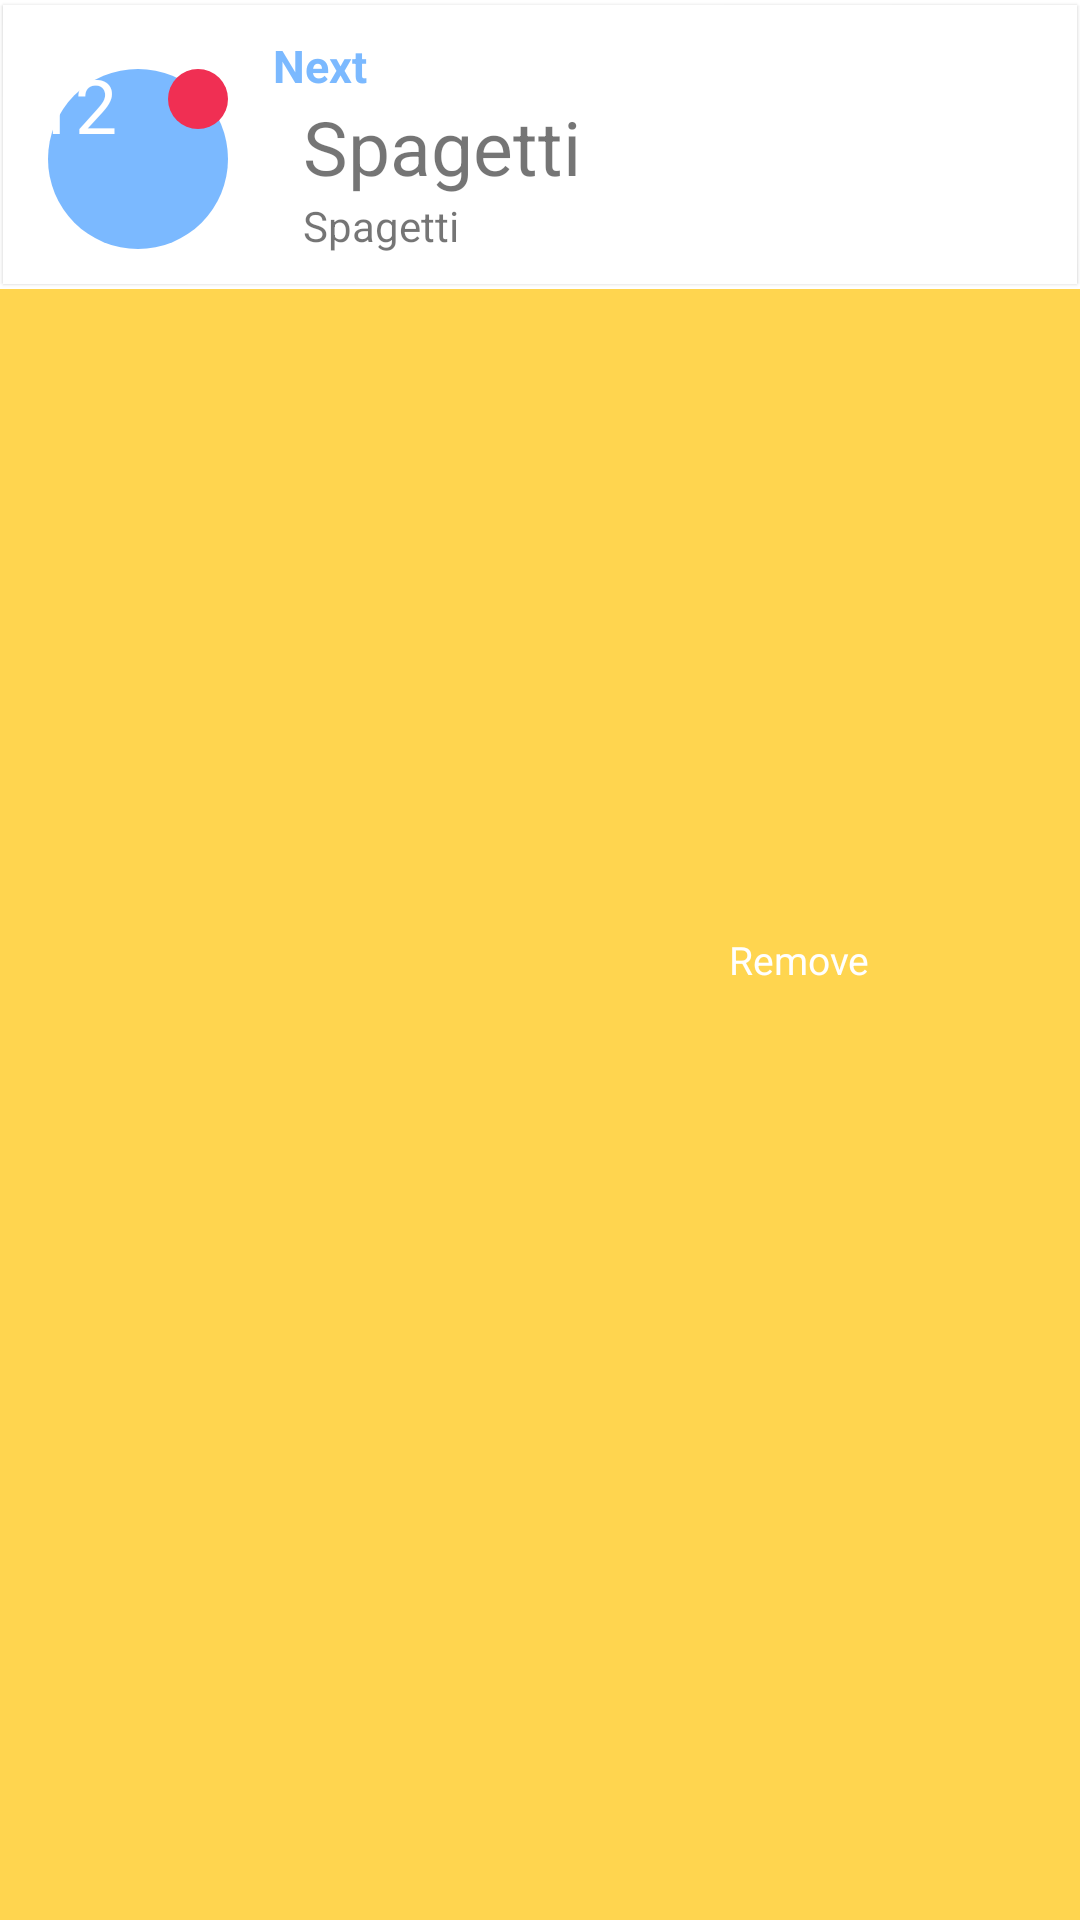

The Android layout XML behind this screen, and the referenced resources:
<!-- AndroidManifest.xml: application theme AppTheme -->
<!-- res/layout/cardview_request_list.xml -->
<?xml version="1.0" encoding="utf-8"?>
<FrameLayout xmlns:android="http://schemas.android.com/apk/res/android"
    xmlns:app="http://schemas.android.com/apk/res-auto"
    android:layout_width="match_parent"
    android:layout_height="wrap_content"
    android:orientation="vertical">

    <RelativeLayout
        android:id="@+id/view_background"
        android:layout_width="match_parent"
        android:layout_height="match_parent"
        android:background="@color/colorAccent">

        <ImageView
            android:id="@+id/delete_icon"
            android:layout_width="50dp"
            android:layout_height="50dp"
            android:layout_alignParentRight="true"
            android:layout_margin="5dp"
            android:src="@drawable/ic_remove_circle_outline" />

        <TextView
            android:layout_width="wrap_content"
            android:layout_height="wrap_content"
            android:layout_centerVertical="true"
            android:layout_marginRight="10dp"
            android:layout_toLeftOf="@id/delete_icon"
            android:text="Remove"
            android:textColor="#FFFFFF"
            android:textSize="13dp" />
    </RelativeLayout>

    <RelativeLayout
        android:id="@+id/view_foreground"
        android:layout_width="match_parent"
        android:layout_height="wrap_content"
        android:background="#FFFFFF">

        <android.support.v7.widget.CardView
            android:id="@+id/cv_request_item"
            android:layout_width="match_parent"
            android:layout_height="wrap_content"
            android:onClick="onRequestCardClick"
            app:cardCornerRadius="0dp"
            app:cardElevation="0.7dp"
            app:cardMaxElevation="1dp"
            app:cardPreventCornerOverlap="true"
            app:cardUseCompatPadding="true"
            app:contentPadding="10dp"
            app:contentPaddingBottom="0dp">

            <LinearLayout
                android:layout_width="match_parent"
                android:layout_height="wrap_content">

                <android.support.constraint.ConstraintLayout
                    android:layout_width="wrap_content"
                    android:layout_height="wrap_content"
                    android:layout_gravity="center_vertical">

                    <ImageView
                        android:id="@+id/listviewImage"
                        android:layout_width="70dp"
                        android:layout_height="70dp"
                        android:paddingBottom="5dp"
                        android:paddingTop="5dp"
                        android:src="@drawable/table_number_circle_no" />

                    <TextView
                        android:id="@+id/tv_table_id"
                        android:layout_width="match_parent"
                        android:layout_height="match_parent"
                        android:gravity="center"
                        android:text="12"
                        android:textColor="#FFFF"
                        android:textSize="25dp" />

                    <TextView
                        android:id="@+id/tv_receipt_id"
                        android:layout_width="0dp"
                        android:layout_height="0dp" />
                    android:textSize="25dp" />
                </android.support.constraint.ConstraintLayout>

                <LinearLayout
                    android:layout_width="wrap_content"
                    android:layout_height="wrap_content"
                    android:layout_weight="2"
                    android:orientation="vertical">

                    <TextView
                        android:layout_width="match_parent"
                        android:layout_height="wrap_content"
                        android:paddingLeft="10dp"
                        android:text="Next"
                        android:textColor="#7bb9ff"
                        android:textSize="15dp"
                        android:textStyle="bold" />

                    <TextView
                        android:id="@+id/tv_dish_name"
                        android:layout_width="match_parent"
                        android:layout_height="wrap_content"
                        android:paddingLeft="20dp"
                        android:text="Spagetti"
                        android:textSize="25dp" />


                    <TextView
                        android:id="@+id/tv_description"
                        android:layout_width="match_parent"
                        android:layout_height="wrap_content"
                        android:paddingBottom="10dp"
                        android:paddingLeft="20dp"
                        android:text="Spagetti" />
                </LinearLayout>


            </LinearLayout>

        </android.support.v7.widget.CardView>


    </RelativeLayout>

</FrameLayout>
<!-- resources referenced by this layout -->
<resources>
  <color name="colorAccent">#FFD54F</color>
  <!-- drawable table_number_circle_no (drawable) -->
  <?xml version="1.0" encoding="utf-8"?>
  <layer-list xmlns:android="http://schemas.android.com/apk/res/android">
      <item android:width="120dp"
          android:height="120dp">
          <shape
              android:shape="oval">
              <solid android:color="#7bb9ff" />
          </shape>
      </item>
      <item
          android:width="40dp" android:height="40dp"
          android:gravity="right">
          <shape
              android:shape="oval">
              <solid android:color="#f02f53" />
          </shape>
      </item>
  </layer-list>
  <style name="AppTheme" parent="Theme.AppCompat.Light.NoActionBar">
          
          <item name="android:actionBarStyle">@style/AppTheme.ActionBarStyle</item>
          <item name="colorPrimary">@color/colorPrimary</item>
          <item name="colorPrimaryDark">@color/colorPrimaryDark</item>
          <item name="colorAccent">@color/colorAccent</item>
      </style>
  <style name="AppTheme.ActionBarStyle" parent="@android:style/Widget.Holo.ActionBar">
          <item name="android:titleTextStyle">@style/AppTheme.ActionBarStyle.TitleTextStyle</item>
          <item name="android:displayOptions">none</item>
      </style>
  <color name="colorPrimary">#ab1414</color>
  <color name="colorPrimaryDark">#ab1414</color>
  <style name="AppTheme.ActionBarStyle.TitleTextStyle">
          <item name="android:textColor">@color/colorActive</item>
          <item name="android:title" />
          <item name="android:icon">@null</item>
      </style>
  <color name="colorActive">#5294bb</color>
</resources>
